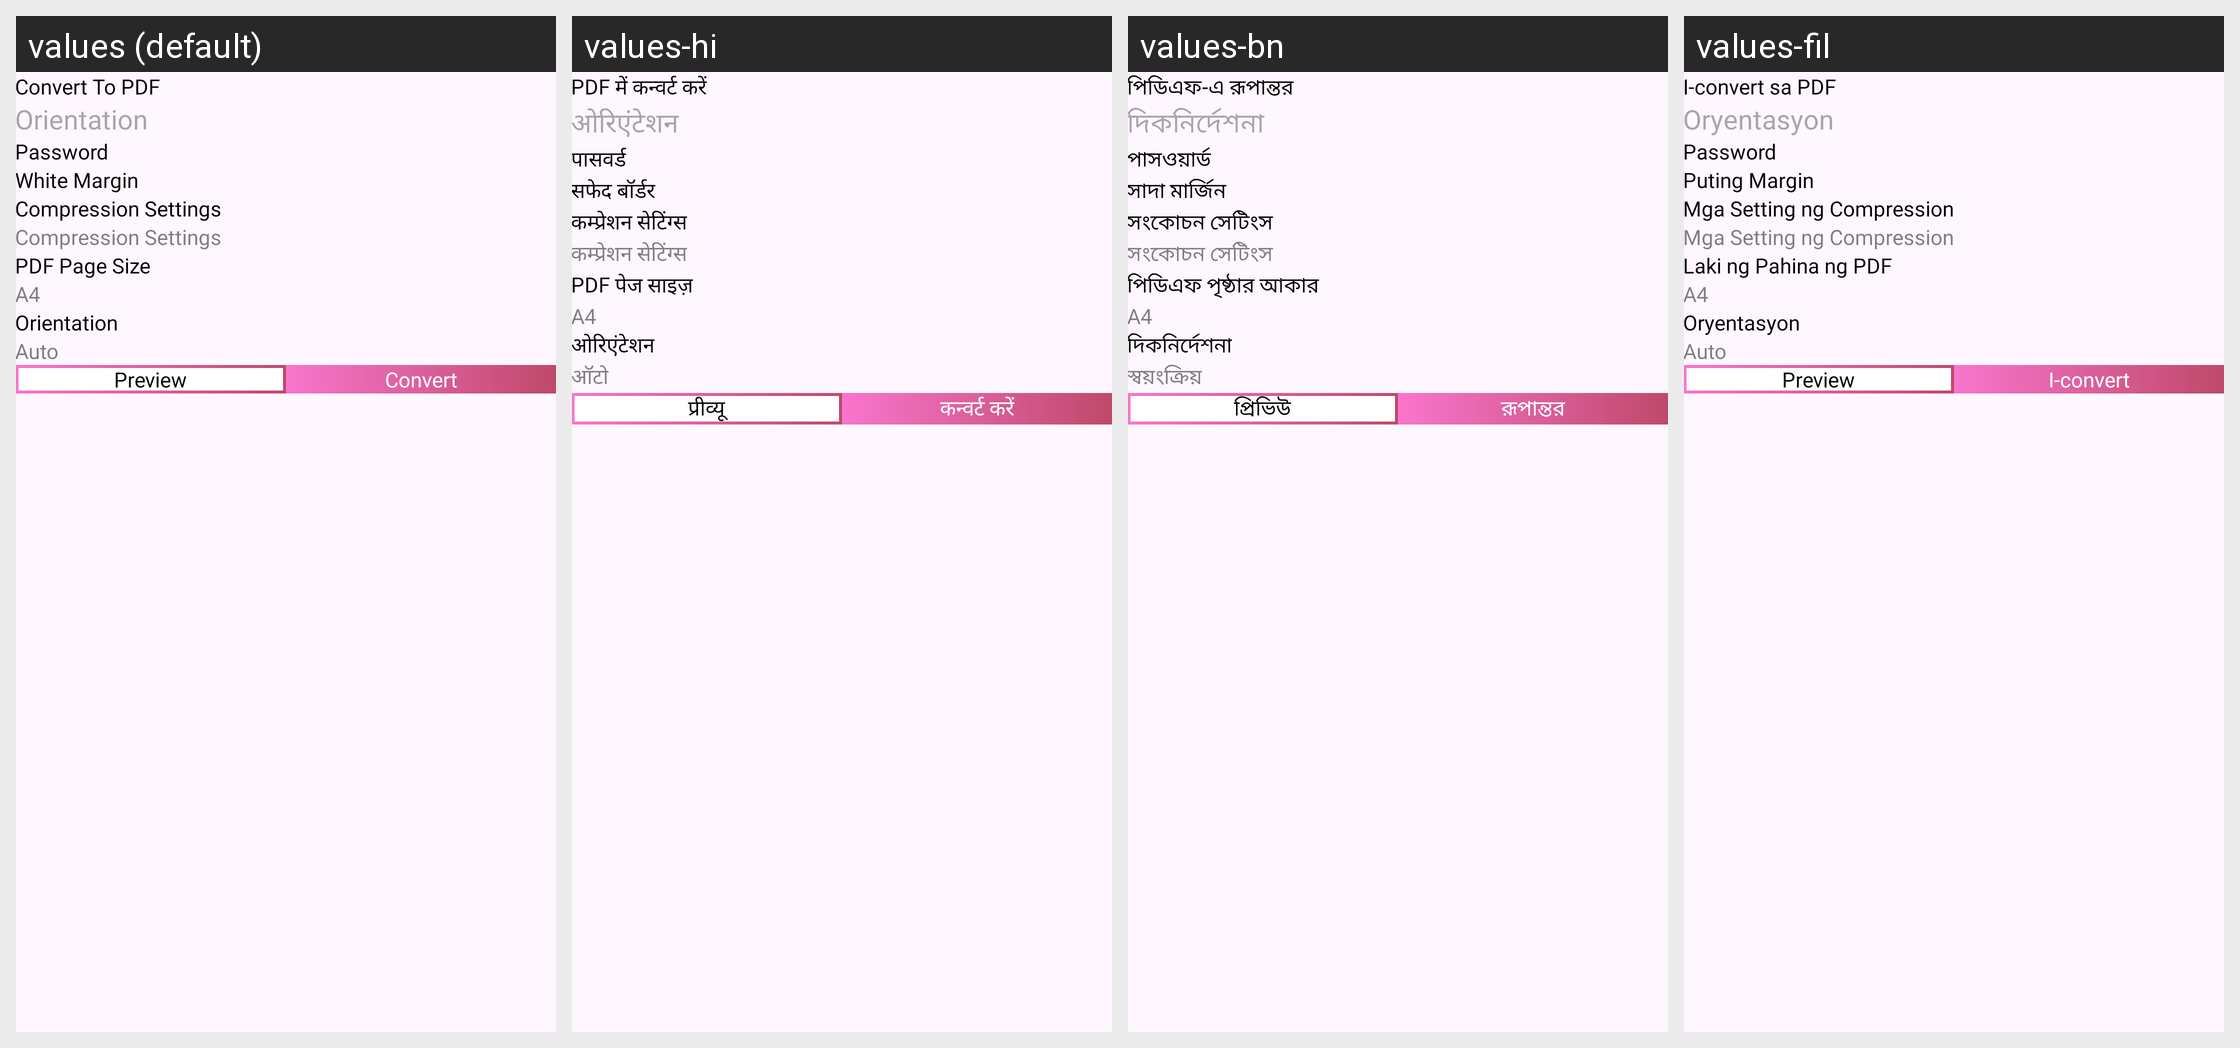

The Android screen above is rendered under several locales of the same app. Produce the string resources it draws, with the default and per-locale values.
Android screen res/layout/dialog_pdf_component.xml rendered under 4 locales, left to right: values (default), values-hi, values-bn, values-fil. Device: Nexus 5 (rendered at 1080×1920; each locale shown at half size, 540×960, under a caption strip naming it); theme Theme.PDFConverter.
Other locales in the repository, not shown: values-de, values-es, values-fr, values-in, values-it, values-ja, values-ko, values-ms, values-nl, values-pl, values-pt, values-ru, values-th, values-tr, values-vi, values-zh.
Strings drawn on this screen, with the default value and each locale's value (text and hints the layout hard-codes, and strings that could not be matched under every locale, appear in the picture but are not listed):

convert_to_pdf
  values: Convert To PDF
  values-hi: PDF में कन्वर्ट करें
  values-bn: পিডিএফ-এ রূপান্তর
  values-fil: I-convert sa PDF

orientation
  values: Orientation
  values-hi: ओरिएंटेशन
  values-bn: দিকনির্দেশনা
  values-fil: Oryentasyon

password
  values: Password
  values-hi: पासवर्ड
  values-bn: পাসওয়ার্ড
  values-fil: Password

compression_settings
  values: Compression Settings
  values-hi: कम्प्रेशन सेटिंग्स
  values-bn: সংকোচন সেটিংস
  values-fil: Mga Setting ng Compression

white_margin
  values: White Margin
  values-hi: सफेद बॉर्डर
  values-bn: সাদা মার্জিন
  values-fil: Puting Margin

pdf_page_size
  values: PDF Page Size
  values-hi: PDF पेज साइज़
  values-bn: পিডিএফ পৃষ্ঠার আকার
  values-fil: Laki ng Pahina ng PDF

auto
  values: Auto
  values-hi: ऑटो
  values-bn: স্বয়ংক্রিয়
  values-fil: Auto

preview
  values: Preview
  values-hi: प्रीव्यू
  values-bn: প্রিভিউ
  values-fil: Preview

convert
  values: Convert
  values-hi: कन्वर्ट करें
  values-bn: রূপান্তর
  values-fil: I-convert
